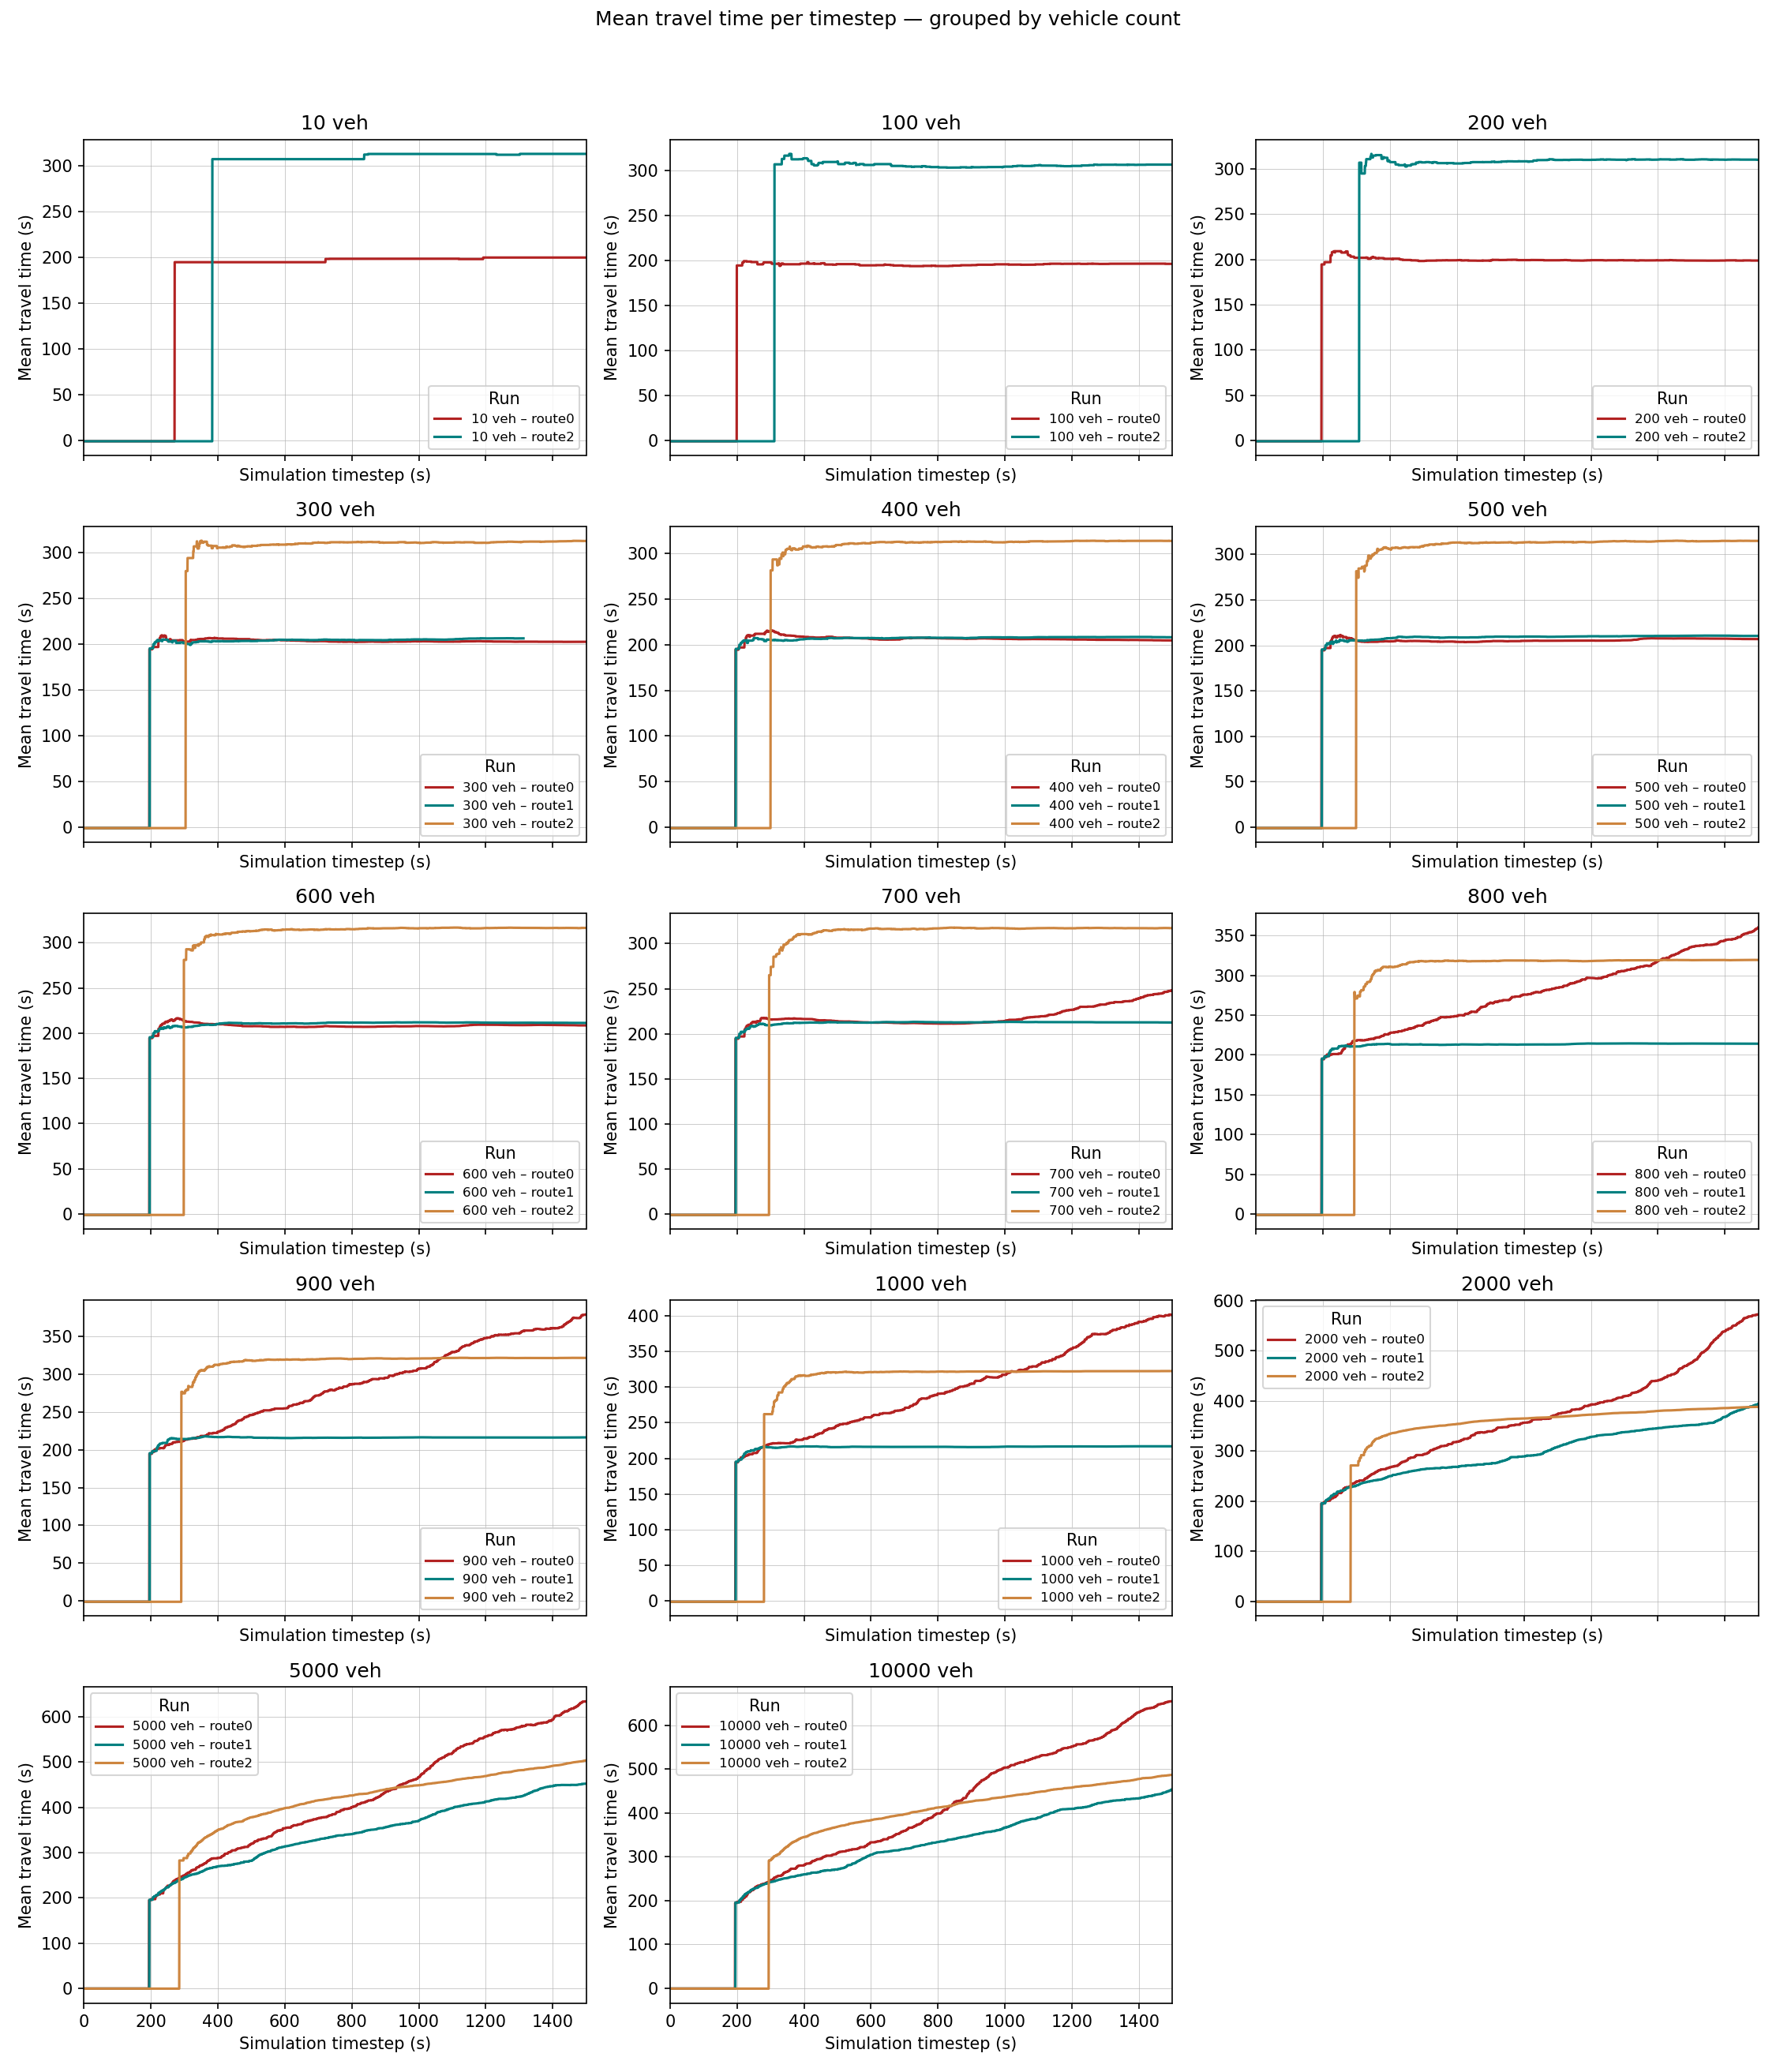

The file beside this chart, header and first rows:
timestep, 10 veh – route0, 10 veh – route2, 100 veh – route0, 100 veh – route2, 200 veh – route0, 200 veh – route2, 300 veh – route0, 300 veh – route1, 300 veh – route2, 400 veh – route0, 400 veh – route1, 400 veh – route2, 500 veh – route0, 500 veh – route1, 500 veh – route2, 600 veh – route0, 600 veh – route1, 600 veh – route2, 700 veh – route0, 700 veh – route1, 700 veh – route2, 800 veh – route0, 800 veh – route1
0, -1, -1, -1, -1, -1, -1, -1, -1, -1, -1, -1, -1, -1, -1, -1, -1, -1, -1, -1, -1, -1, -1, -1
0, -1, -1, -1, -1, -1, -1, -1, -1, -1, -1, -1, -1, -1, -1, -1, -1, -1, -1, -1, -1, -1, -1, -1
1, -1, -1, -1, -1, -1, -1, -1, -1, -1, -1, -1, -1, -1, -1, -1, -1, -1, -1, -1, -1, -1, -1, -1
2, -1, -1, -1, -1, -1, -1, -1, -1, -1, -1, -1, -1, -1, -1, -1, -1, -1, -1, -1, -1, -1, -1, -1
2, -1, -1, -1, -1, -1, -1, -1, -1, -1, -1, -1, -1, -1, -1, -1, -1, -1, -1, -1, -1, -1, -1, -1
2, -1, -1, -1, -1, -1, -1, -1, -1, -1, -1, -1, -1, -1, -1, -1, -1, -1, -1, -1, -1, -1, -1, -1
3, -1, -1, -1, -1, -1, -1, -1, -1, -1, -1, -1, -1, -1, -1, -1, -1, -1, -1, -1, -1, -1, -1, -1
4, -1, -1, -1, -1, -1, -1, -1, -1, -1, -1, -1, -1, -1, -1, -1, -1, -1, -1, -1, -1, -1, -1, -1
4, -1, -1, -1, -1, -1, -1, -1, -1, -1, -1, -1, -1, -1, -1, -1, -1, -1, -1, -1, -1, -1, -1, -1
4, -1, -1, -1, -1, -1, -1, -1, -1, -1, -1, -1, -1, -1, -1, -1, -1, -1, -1, -1, -1, -1, -1, -1
5, -1, -1, -1, -1, -1, -1, -1, -1, -1, -1, -1, -1, -1, -1, -1, -1, -1, -1, -1, -1, -1, -1, -1
6, -1, -1, -1, -1, -1, -1, -1, -1, -1, -1, -1, -1, -1, -1, -1, -1, -1, -1, -1, -1, -1, -1, -1
6, -1, -1, -1, -1, -1, -1, -1, -1, -1, -1, -1, -1, -1, -1, -1, -1, -1, -1, -1, -1, -1, -1, -1
6, -1, -1, -1, -1, -1, -1, -1, -1, -1, -1, -1, -1, -1, -1, -1, -1, -1, -1, -1, -1, -1, -1, -1
7, -1, -1, -1, -1, -1, -1, -1, -1, -1, -1, -1, -1, -1, -1, -1, -1, -1, -1, -1, -1, -1, -1, -1
8, -1, -1, -1, -1, -1, -1, -1, -1, -1, -1, -1, -1, -1, -1, -1, -1, -1, -1, -1, -1, -1, -1, -1
8, -1, -1, -1, -1, -1, -1, -1, -1, -1, -1, -1, -1, -1, -1, -1, -1, -1, -1, -1, -1, -1, -1, -1
8, -1, -1, -1, -1, -1, -1, -1, -1, -1, -1, -1, -1, -1, -1, -1, -1, -1, -1, -1, -1, -1, -1, -1
9, -1, -1, -1, -1, -1, -1, -1, -1, -1, -1, -1, -1, -1, -1, -1, -1, -1, -1, -1, -1, -1, -1, -1
10, -1, -1, -1, -1, -1, -1, -1, -1, -1, -1, -1, -1, -1, -1, -1, -1, -1, -1, -1, -1, -1, -1, -1
10, -1, -1, -1, -1, -1, -1, -1, -1, -1, -1, -1, -1, -1, -1, -1, -1, -1, -1, -1, -1, -1, -1, -1
10, -1, -1, -1, -1, -1, -1, -1, -1, -1, -1, -1, -1, -1, -1, -1, -1, -1, -1, -1, -1, -1, -1, -1
11, -1, -1, -1, -1, -1, -1, -1, -1, -1, -1, -1, -1, -1, -1, -1, -1, -1, -1, -1, -1, -1, -1, -1
12, -1, -1, -1, -1, -1, -1, -1, -1, -1, -1, -1, -1, -1, -1, -1, -1, -1, -1, -1, -1, -1, -1, -1
12, -1, -1, -1, -1, -1, -1, -1, -1, -1, -1, -1, -1, -1, -1, -1, -1, -1, -1, -1, -1, -1, -1, -1
12, -1, -1, -1, -1, -1, -1, -1, -1, -1, -1, -1, -1, -1, -1, -1, -1, -1, -1, -1, -1, -1, -1, -1
13, -1, -1, -1, -1, -1, -1, -1, -1, -1, -1, -1, -1, -1, -1, -1, -1, -1, -1, -1, -1, -1, -1, -1
14, -1, -1, -1, -1, -1, -1, -1, -1, -1, -1, -1, -1, -1, -1, -1, -1, -1, -1, -1, -1, -1, -1, -1
14, -1, -1, -1, -1, -1, -1, -1, -1, -1, -1, -1, -1, -1, -1, -1, -1, -1, -1, -1, -1, -1, -1, -1
14, -1, -1, -1, -1, -1, -1, -1, -1, -1, -1, -1, -1, -1, -1, -1, -1, -1, -1, -1, -1, -1, -1, -1
15, -1, -1, -1, -1, -1, -1, -1, -1, -1, -1, -1, -1, -1, -1, -1, -1, -1, -1, -1, -1, -1, -1, -1
16, -1, -1, -1, -1, -1, -1, -1, -1, -1, -1, -1, -1, -1, -1, -1, -1, -1, -1, -1, -1, -1, -1, -1
16, -1, -1, -1, -1, -1, -1, -1, -1, -1, -1, -1, -1, -1, -1, -1, -1, -1, -1, -1, -1, -1, -1, -1
16, -1, -1, -1, -1, -1, -1, -1, -1, -1, -1, -1, -1, -1, -1, -1, -1, -1, -1, -1, -1, -1, -1, -1
17, -1, -1, -1, -1, -1, -1, -1, -1, -1, -1, -1, -1, -1, -1, -1, -1, -1, -1, -1, -1, -1, -1, -1
18, -1, -1, -1, -1, -1, -1, -1, -1, -1, -1, -1, -1, -1, -1, -1, -1, -1, -1, -1, -1, -1, -1, -1
18, -1, -1, -1, -1, -1, -1, -1, -1, -1, -1, -1, -1, -1, -1, -1, -1, -1, -1, -1, -1, -1, -1, -1
18, -1, -1, -1, -1, -1, -1, -1, -1, -1, -1, -1, -1, -1, -1, -1, -1, -1, -1, -1, -1, -1, -1, -1
19, -1, -1, -1, -1, -1, -1, -1, -1, -1, -1, -1, -1, -1, -1, -1, -1, -1, -1, -1, -1, -1, -1, -1
20, -1, -1, -1, -1, -1, -1, -1, -1, -1, -1, -1, -1, -1, -1, -1, -1, -1, -1, -1, -1, -1, -1, -1
20, -1, -1, -1, -1, -1, -1, -1, -1, -1, -1, -1, -1, -1, -1, -1, -1, -1, -1, -1, -1, -1, -1, -1
20, -1, -1, -1, -1, -1, -1, -1, -1, -1, -1, -1, -1, -1, -1, -1, -1, -1, -1, -1, -1, -1, -1, -1
21, -1, -1, -1, -1, -1, -1, -1, -1, -1, -1, -1, -1, -1, -1, -1, -1, -1, -1, -1, -1, -1, -1, -1
22, -1, -1, -1, -1, -1, -1, -1, -1, -1, -1, -1, -1, -1, -1, -1, -1, -1, -1, -1, -1, -1, -1, -1
22, -1, -1, -1, -1, -1, -1, -1, -1, -1, -1, -1, -1, -1, -1, -1, -1, -1, -1, -1, -1, -1, -1, -1
22, -1, -1, -1, -1, -1, -1, -1, -1, -1, -1, -1, -1, -1, -1, -1, -1, -1, -1, -1, -1, -1, -1, -1
23, -1, -1, -1, -1, -1, -1, -1, -1, -1, -1, -1, -1, -1, -1, -1, -1, -1, -1, -1, -1, -1, -1, -1
24, -1, -1, -1, -1, -1, -1, -1, -1, -1, -1, -1, -1, -1, -1, -1, -1, -1, -1, -1, -1, -1, -1, -1
24, -1, -1, -1, -1, -1, -1, -1, -1, -1, -1, -1, -1, -1, -1, -1, -1, -1, -1, -1, -1, -1, -1, -1
24, -1, -1, -1, -1, -1, -1, -1, -1, -1, -1, -1, -1, -1, -1, -1, -1, -1, -1, -1, -1, -1, -1, -1
25, -1, -1, -1, -1, -1, -1, -1, -1, -1, -1, -1, -1, -1, -1, -1, -1, -1, -1, -1, -1, -1, -1, -1
26, -1, -1, -1, -1, -1, -1, -1, -1, -1, -1, -1, -1, -1, -1, -1, -1, -1, -1, -1, -1, -1, -1, -1
26, -1, -1, -1, -1, -1, -1, -1, -1, -1, -1, -1, -1, -1, -1, -1, -1, -1, -1, -1, -1, -1, -1, -1
26, -1, -1, -1, -1, -1, -1, -1, -1, -1, -1, -1, -1, -1, -1, -1, -1, -1, -1, -1, -1, -1, -1, -1
27, -1, -1, -1, -1, -1, -1, -1, -1, -1, -1, -1, -1, -1, -1, -1, -1, -1, -1, -1, -1, -1, -1, -1
28, -1, -1, -1, -1, -1, -1, -1, -1, -1, -1, -1, -1, -1, -1, -1, -1, -1, -1, -1, -1, -1, -1, -1
28, -1, -1, -1, -1, -1, -1, -1, -1, -1, -1, -1, -1, -1, -1, -1, -1, -1, -1, -1, -1, -1, -1, -1
28, -1, -1, -1, -1, -1, -1, -1, -1, -1, -1, -1, -1, -1, -1, -1, -1, -1, -1, -1, -1, -1, -1, -1
29, -1, -1, -1, -1, -1, -1, -1, -1, -1, -1, -1, -1, -1, -1, -1, -1, -1, -1, -1, -1, -1, -1, -1
30, -1, -1, -1, -1, -1, -1, -1, -1, -1, -1, -1, -1, -1, -1, -1, -1, -1, -1, -1, -1, -1, -1, -1
... 2,940 more rows
